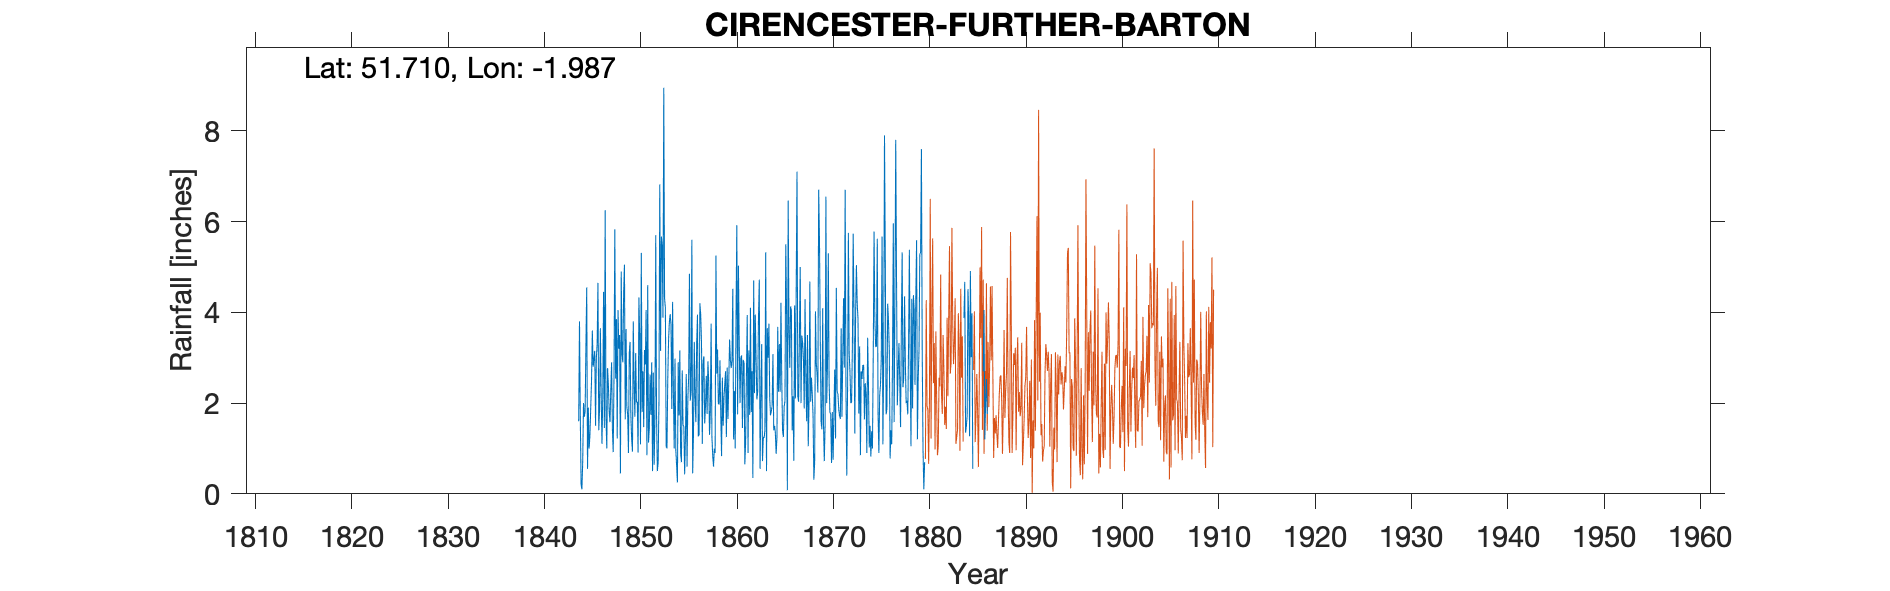

The file beside this chart, header and first rows:
CIRENCESTER FURTHER BARTON, , , , , , , , , , , , , , , , , , , , , , , 
Grid ref, SP009012, Long, -1.987, Lat, 51.71, Elevation, 423, ft, , , , , , , , , , , , , , , 
Station no, RR181, , , , , , , , , , , , , , , , , , , , , , 
, 1840, 1841, 1842, 1843, 1844, 1845, 1846, 1847, 1848, 1849, 1850, 1851, 1852, 1853, 1854, 1855, 1856, 1857, 1858, 1859, 1860, 1861, 1862
January, , , , , 1.6, 1.9, 4.65, 2.77, 1.22, 1.92, 2.01, 4.05, 5.7, 4.1, 2.98, 0.43, 3.35, 3.03, 0.6, 1.5, 4.52, 1.45, 2.7
February, , , , , 3.8, 1, 1.4, 2.4, 4.05, 1.75, 2.03, 0.85, 1.7, 1.05, 0.96, 1.25, 2.1, 1.55, 1, 2.11, 1.2, 2.95, 0.35
March, , , , , 1.7, 1.3, 1.87, 1.8, 3.2, 0.9, 0.91, 4.6, 0.5, 1, 0.63, 2.64, 1.58, 1.95, 0.9, 2.42, 2.27, 2.9, 4.7
April, , , , , 0.2, 1.9, 3.65, 1.58, 3.5, 3.1, 4.33, 1.13, 0.7, 2.56, 0.25, 0.6, 3.33, 2.6, 5.25, 2.7, 1, 0.65, 2.22
May, , , , , 0.1, 2.5, 2.21, 2.3, 0.45, 3.35, 3.5, 1.45, 2, 3.4, 2.9, 2.08, 3.95, 1.76, 2.65, 1.25, 3.85, 1.15, 3.95
June, , , , , 0.7, 3.6, 1.1, 2.9, 4.9, 1.72, 1.09, 2.63, 6.82, 3.8, 1.73, 2.58, 1.27, 2.92, 3.18, 2.78, 5.92, 2.65, 2.97
July, , , , , 2, 2.8, 2.15, 1.43, 3.08, 1.2, 5.31, 1.74, 3.15, 3.96, 3.16, 4.85, 1.3, 2.47, 2, 1.65, 1.75, 3.94, 2.08
August, , , , , 1.7, 2.97, 4.45, 0.92, 2.9, 0.93, 1.8, 2.9, 5.67, 3.72, 0.9, 2.05, 4.2, 1.3, 1.97, 2.48, 5.03, 0.9, 2.25
September, , , , , 1.8, 3.15, 1.45, 2.6, 4.42, 3.8, 2.7, 0.5, 5.48, 1.87, 0.7, 2.27, 3.95, 1.8, 2.94, 3.4, 3.35, 3.16, 3.87
October, , , , , 3.25, 1.5, 6.25, 5.83, 5.05, 2.44, 1.47, 2.67, 3.88, 4.23, 2.72, 5.6, 3.35, 3.75, 1.76, 2.95, 2, 1.74, 4.72
November, , , , , 4.55, 3, 1.7, 2.54, 1.64, 1.7, 3.17, 0.64, 8.95, 2.2, 1.52, 0.45, 1.1, 1.25, 0.83, 2.77, 3, 4.1, 0.55
December, , , , , 0.55, 3.3, 1, 3.85, 3.63, 3.1, 2.85, 1.65, 4.3, 1, 1.48, 1.3, 2.92, 0.84, 2.56, 2.95, 3.05, 1.8, 2.1
Total, , , , , 21.95, 28.92, 31.88, 30.92, 38.04, 25.91, 31.17, 24.81, 48.85, 32.89, 19.93, 26.1, 32.4, 25.22, 25.64, 28.96, 36.94, 27.39, 32.46
IDR 1848 Jul, , , , , , , , , , , , , , , , , , , , , , , 
IDR 1859 Jun, , , , , , , , , , , , , , , , , , , , , , , 
IDR 1879 May, , , , , , , , , , , , , , , , , , , , , , , 
Note that Met Off Grid ref (SP012038) on…, , , , , , , , , , , , , , , , , , , , , , , 
